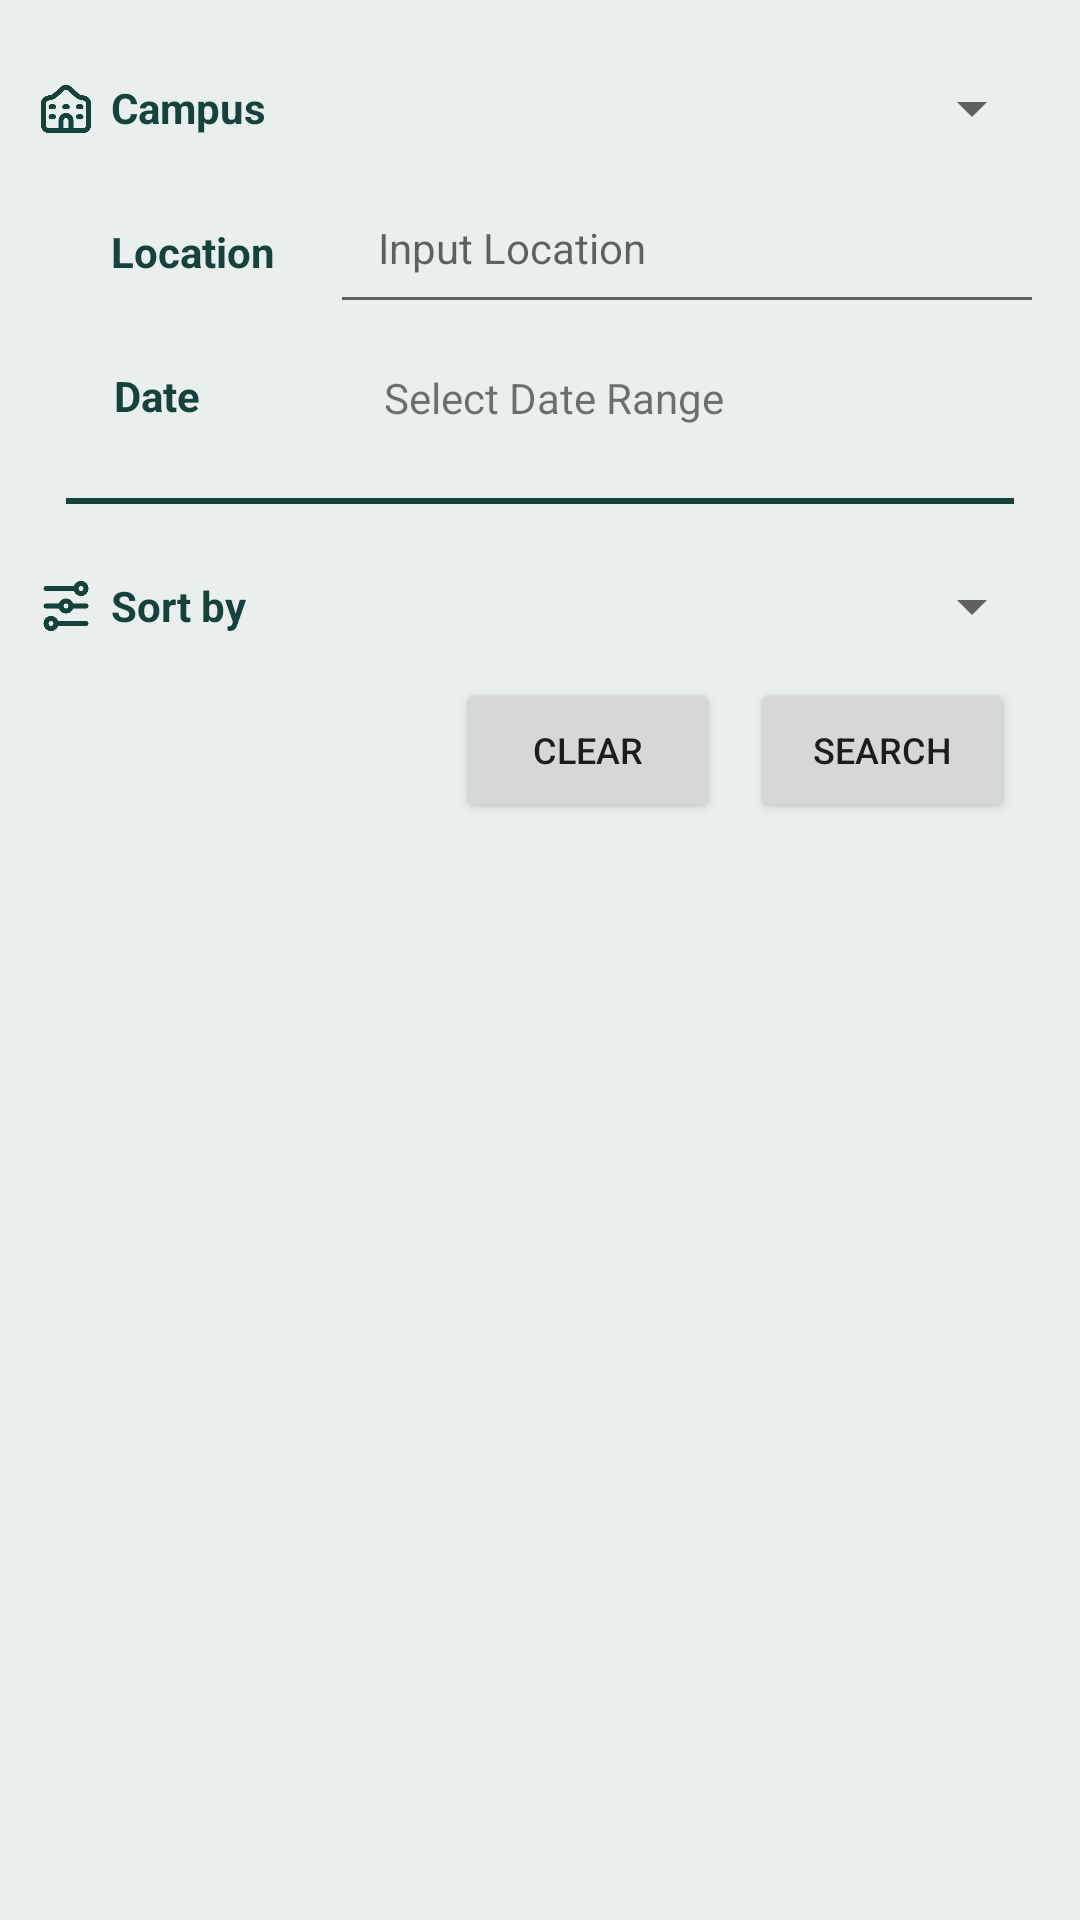

Reconstruct the res/layout file that produces this screen, plus the resources it refers to.
<!-- AndroidManifest.xml: application theme Theme.DLSULostAndFound -->
<!-- res/layout/dialog_search_filter.xml -->
<?xml version="1.0" encoding="utf-8"?>
<LinearLayout
    xmlns:android="http://schemas.android.com/apk/res/android"
    xmlns:app="http://schemas.android.com/apk/res-auto"
    xmlns:tools="http://schemas.android.com/tools"
    android:orientation="vertical"
    android:padding="12dp"
    android:layout_width="match_parent"
    android:layout_height="wrap_content"
    android:background="@color/default_white">

    <LinearLayout
        android:layout_height="wrap_content"
        android:layout_width="match_parent"
        android:orientation= "horizontal"
        android:gravity="center_vertical">

        <ImageView
            android:id="@+id/imageView1"
            android:layout_width="20dp"
            android:layout_height="20dp"
            android:layout_marginEnd="5dp"
            android:src="@drawable/ic_school"
            app:tint="@color/green_700"/>

        <TextView
            android:layout_width="wrap_content"
            android:layout_height="wrap_content"
            android:layout_marginEnd="18dp"
            android:text="Campus "
            android:textSize="14sp"
            android:textStyle="bold"
            android:textColor="@color/green_700"
            tools:ignore="HardcodedText" />

        <Spinner
            android:id="@+id/spinner_campus"
            android:layout_width="0dp"
            android:layout_height="48dp"
            android:layout_weight="1"
            android:dropDownWidth="match_parent" />


    </LinearLayout>



    <LinearLayout
        android:layout_height="wrap_content"
        android:layout_width="match_parent"
        android:orientation= "horizontal"
        android:gravity="center_vertical">

        <ImageView
            android:id="@+id/imageView2"
            android:layout_width="20dp"
            android:layout_height="20dp"
            android:layout_marginEnd="5dp"
            android:src="@drawable/ic_location_pin"
            app:tint="@color/green_700"/>

        <TextView
            android:layout_width="wrap_content"
            android:layout_height="wrap_content"
            android:layout_marginEnd="15dp"
            android:text="Location "
            android:textStyle="bold"
            android:textSize="14sp"
            android:textColor="@color/green_700"
            tools:ignore="HardcodedText" />

        <EditText
            android:id="@+id/input_title"
            android:layout_width="match_parent"
            android:layout_height="48dp"
            android:layout_weight="1"
            android:padding="16dp"
            android:textSize="14sp"
            android:hint="Input Location"
            tools:ignore="HardcodedText" />


    </LinearLayout>

    <LinearLayout
        android:layout_height="wrap_content"
        android:layout_width="match_parent"
        android:orientation= "horizontal"
        android:gravity="center_vertical">

        <ImageView
            android:id="@+id/imageView3"
            android:layout_width="20dp"
            android:layout_height="20dp"
            android:layout_marginEnd="6dp"
            android:src="@drawable/ic_calendar"
            app:tint="@color/green_700"/>

        <TextView
            android:layout_width="wrap_content"
            android:layout_height="wrap_content"
            android:layout_marginEnd="40dp"
            android:text="Date "
            android:textStyle="bold"
            android:textSize="14sp"
            android:textColor="@color/green_700"
            tools:ignore="HardcodedText"/>

        <TextView
            android:id="@+id/input_date_range"
            android:layout_width="0dp"
            android:layout_height="48dp"
            android:layout_weight="1"
            android:text="Select Date Range"
            android:textSize="14sp"
            android:paddingTop="15dp"
            android:paddingStart="18dp"
            android:paddingEnd="15dp"
            android:background="?android:attr/selectableItemBackground"
            tools:ignore="HardcodedText"/>
    </LinearLayout>

    <View
        android:layout_width="match_parent"
        android:layout_height="2dp"
        android:background="@color/green_700"
        android:layout_marginHorizontal="10dp"
        android:layout_marginVertical="10dp" />


    <LinearLayout
        android:layout_height="wrap_content"
        android:layout_width="match_parent"
        android:orientation= "horizontal"
        android:gravity="center_vertical">

        <ImageView
            android:id="@+id/imageView4"
            android:layout_width="20dp"
            android:layout_height="20dp"
            android:layout_marginEnd="5dp"
            android:src="@drawable/ic_filter"
            app:tint="@color/green_700"/>

        <TextView
            android:layout_width="wrap_content"
            android:layout_height="wrap_content"
            android:layout_marginEnd="23dp"
            android:text="Sort by "
            android:textSize="14sp"
            android:textStyle="bold"
            android:textColor="@color/green_700"
            tools:ignore="HardcodedText" />

        <Spinner
            android:id="@+id/spinner_sort_by"
            android:layout_width="0dp"
            android:layout_height="48dp"
            android:dropDownWidth="match_parent"
            android:layout_weight="1"/>

    </LinearLayout>


    <LinearLayout
        android:layout_width="match_parent"
        android:layout_height="match_parent"
        android:gravity="right"
        android:orientation="horizontal">

        <Button
            android:id="@+id/btn_clearSearch"
            android:layout_width="wrap_content"
            android:layout_height="wrap_content"
            android:layout_gravity="end"
            android:layout_marginRight="10dp"
            android:text="Clear"
            android:textSize="12sp"
            tools:ignore="HardcodedText" />

        <Button
            android:id="@+id/btn_filteredSearch"
            android:layout_width="wrap_content"
            android:layout_height="wrap_content"
            android:layout_gravity="end"
            android:layout_marginRight="10dp"
            android:text="Search"
            android:textSize="12sp"
            tools:ignore="HardcodedText" />
    </LinearLayout>

</LinearLayout>
<!-- resources referenced by this layout -->
<resources>
  <color name="default_white">#E9EFEC</color>
  <color name="green_700">#16423C </color>
  <!-- drawable ic_filter: png bitmap (drawable, 8247 bytes) -->
  <!-- drawable ic_school: png bitmap (drawable, 9593 bytes) -->
  <style name="Theme.DLSULostAndFound" parent="Theme.MaterialComponents.DayNight.NoActionBar">
          
          <item name="colorPrimary">@color/green_700</item>
          <item name="colorPrimaryVariant">@color/black</item>
          <item name="colorOnPrimary">@color/default_white</item>
          
          <item name="colorSecondary">@color/teal_200</item>
          <item name="colorSecondaryVariant">@color/teal_700</item>
          <item name="colorOnSecondary">@color/black</item>
          
          <item name="android:statusBarColor">?attr/colorPrimaryVariant</item>
          
      </style>
  <color name="black">#FF000000</color>
  <color name="teal_200">#FF03DAC5</color>
  <color name="teal_700">#FF018786</color>
</resources>
